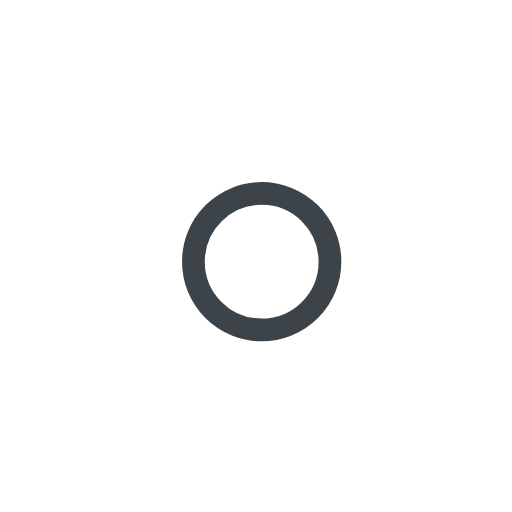
t = 0.00 s
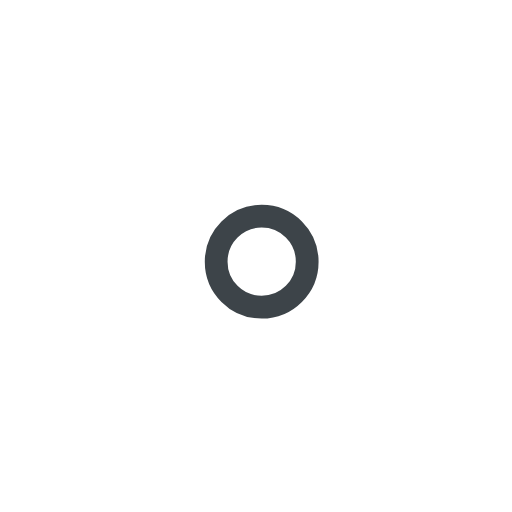
t = 1.00 s
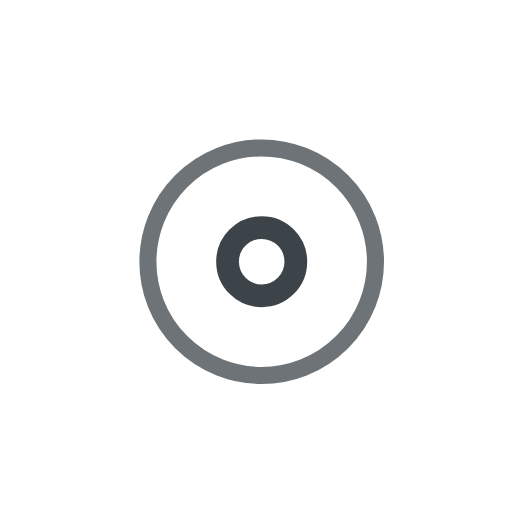
t = 2.25 s
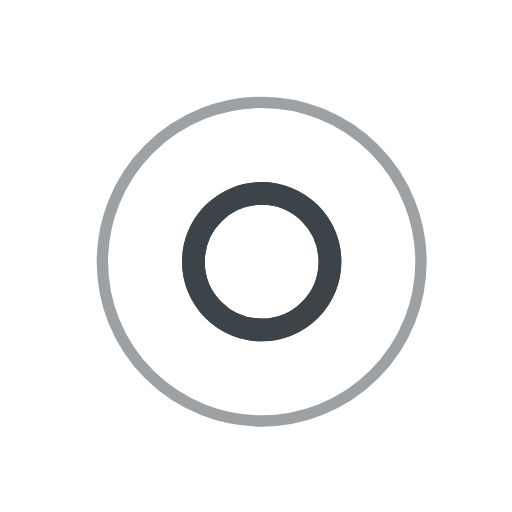
t = 3.00 s
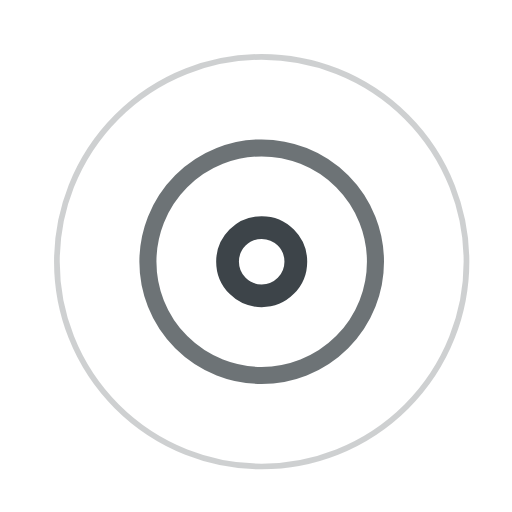
t = 3.75 s
t = 5.25 s: frame unchanged from t = 3.75 s, image omitted

The animated SVG that drew these frames (rendered in a browser with its animation timeline set to each time). Animation: 7 SMIL elements (animate=7); one cycle of 6.00 s, repeats indefinitely.

<!-- By Sam Herbert (@sherb), for everyone. More @ http://goo.gl/7AJzbL -->
<svg width="45" height="45" viewBox="0 0 45 45" xmlns="http://www.w3.org/2000/svg" stroke="#3d4449">
    <g fill="none" fill-rule="evenodd" transform="translate(1 1)" stroke-width="2">
        <circle cx="22" cy="22" r="6" stroke-opacity="0">
            <animate attributeName="r"
                 begin="1.5s" dur="3s"
                 values="6;22"
                 calcMode="linear"
                 repeatCount="indefinite" />
            <animate attributeName="stroke-opacity"
                 begin="1.5s" dur="3s"
                 values="1;0" calcMode="linear"
                 repeatCount="indefinite" />
            <animate attributeName="stroke-width"
                 begin="1.5s" dur="3s"
                 values="2;0" calcMode="linear"
                 repeatCount="indefinite" />
        </circle>
        <circle cx="22" cy="22" r="6" stroke-opacity="0">
            <animate attributeName="r"
                 begin="3s" dur="3s"
                 values="6;22"
                 calcMode="linear"
                 repeatCount="indefinite" />
            <animate attributeName="stroke-opacity"
                 begin="3s" dur="3s"
                 values="1;0" calcMode="linear"
                 repeatCount="indefinite" />
            <animate attributeName="stroke-width"
                 begin="3s" dur="3s"
                 values="2;0" calcMode="linear"
                 repeatCount="indefinite" />
        </circle>
        <circle cx="22" cy="22" r="8">
            <animate attributeName="r"
                 begin="0s" dur="1.5s"
                 values="6;1;2;3;4;5;6"
                 calcMode="linear"
                 repeatCount="indefinite" />
        </circle>
    </g>
</svg>
